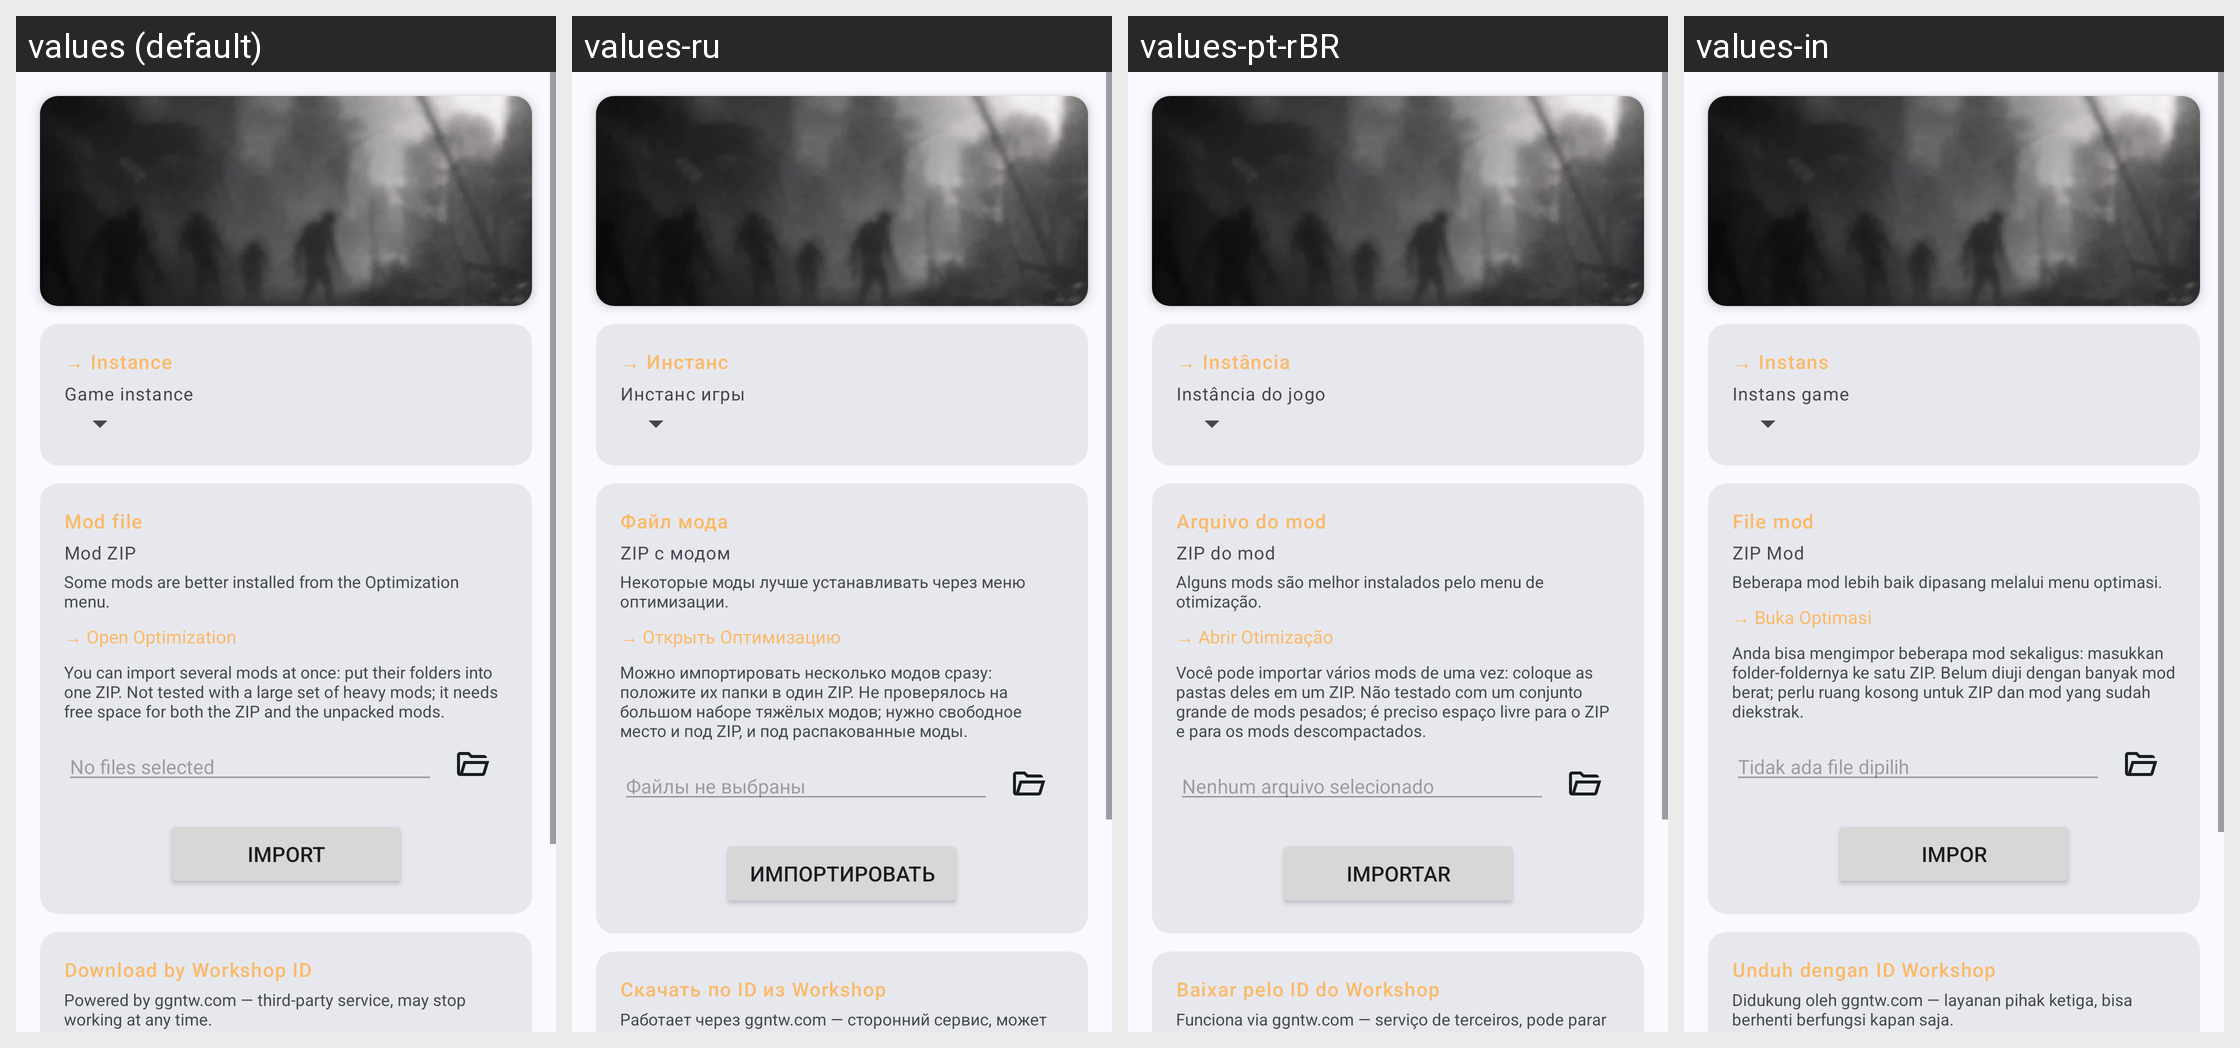

Here is an Android app screen in its default locale and in the app's own translations. Write out the translated-string differences for the strings that appear on this screen.
Android screen res/layout/fragment_install_mod.xml rendered under 4 locales, left to right: values (default), values-ru, values-pt-rBR, values-in. Device: Nexus 5 (rendered at 1080×1920; each locale shown at half size, 540×960, under a caption strip naming it); theme AppTheme.
Other locales in the repository, not shown: values-zh-rCN.
Strings drawn on this screen, with the default value and each locale's value (text and hints the layout hard-codes, and strings that could not be matched under every locale, appear in the picture but are not listed):

install_mod_group_instance
  values: → Instance
  values-ru: → Инстанс
  values-pt-rBR: → Instância
  values-in: → Instans

install_mod_instance_label
  values: Game instance
  values-ru: Инстанс игры
  values-pt-rBR: Instância do jogo
  values-in: Instans game

install_mod_group_file
  values: Mod file
  values-ru: Файл мода
  values-pt-rBR: Arquivo do mod
  values-in: File mod

install_mod_zip_label
  values: Mod ZIP
  values-ru: ZIP с модом
  values-pt-rBR: ZIP do mod
  values-in: ZIP Mod

install_mod_zip_warning
  values: Some mods are better installed from the Optimization menu.
  values-ru: Некоторые моды лучше устанавливать через меню оптимизации.
  values-pt-rBR: Alguns mods são melhor instalados pelo menu de otimização.
  values-in: Beberapa mod lebih baik dipasang melalui menu optimasi.

install_mod_open_optimization
  values: → Open Optimization
  values-ru: → Открыть Оптимизацию
  values-pt-rBR: → Abrir Otimização
  values-in: → Buka Optimasi

install_mod_multi_zip_note
  values: You can import several mods at once: put their folders into one ZIP. Not tested with a large set of heavy mods; it needs free space for both the ZIP and the unpacked mods.
  values-ru: Можно импортировать несколько модов сразу: положите их папки в один ZIP. Не проверялось на большом наборе тяжёлых модов; нужно свободное место и под ZIP, и под распакованные моды.
  values-pt-rBR: Você pode importar vários mods de uma vez: coloque as pastas deles em um ZIP. Não testado com um conjunto grande de mods pesados; é preciso espaço livre para o ZIP e para os mods descompactados.
  values-in: Anda bisa mengimpor beberapa mod sekaligus: masukkan folder-foldernya ke satu ZIP. Belum diuji dengan banyak mod berat; perlu ruang kosong untuk ZIP dan mod yang sudah diekstrak.

game_instance_no_file_selected
  values: No files selected
  values-ru: Файлы не выбраны
  values-pt-rBR: Nenhum arquivo selecionado
  values-in: Tidak ada file dipilih

install_mod_install
  values: Import
  values-ru: Импортировать
  values-pt-rBR: Importar
  values-in: Impor

install_mod_workshop_section
  values: Download by Workshop ID
  values-ru: Скачать по ID из Workshop
  values-pt-rBR: Baixar pelo ID do Workshop
  values-in: Unduh dengan ID Workshop

install_mod_workshop_disclaimer
  values: Powered by ggntw.com — third-party service, may stop working at any time.
      First-time use may show many ads before download.
  values-ru: Работает через ggntw.com — сторонний сервис, может перестать работать в любой момент.
      При первом использовании перед скачиванием может появиться много рекламы.
  values-pt-rBR: Funciona via ggntw.com — serviço de terceiros, pode parar de funcionar a qualquer momento.
      Na primeira utilização, pode aparecer muita publicidade antes do download.
  values-in: Didukung oleh ggntw.com — layanan pihak ketiga, bisa berhenti berfungsi kapan saja.
      Penggunaan pertama kali mungkin menampilkan banyak iklan sebelum mengunduh.
